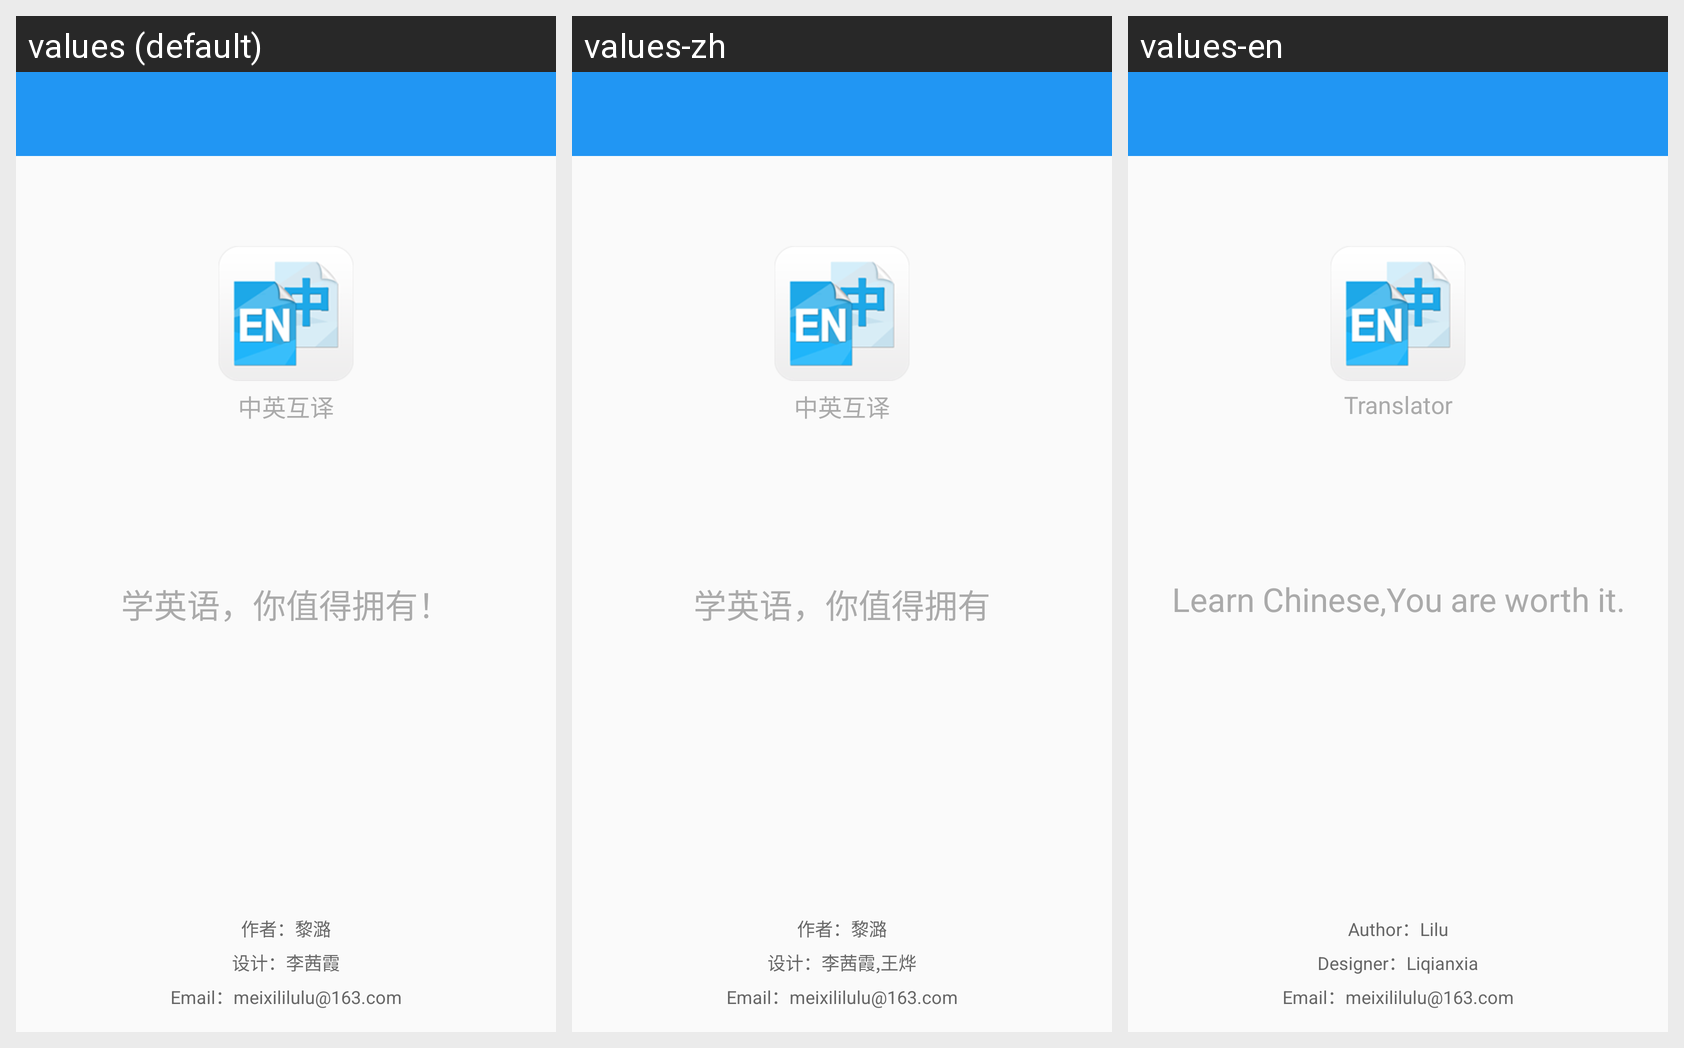

Locale-by-locale string values for the Android screen shown in this grid:
Android screen res/layout/about.xml rendered under 3 locales, left to right: values (default), values-zh, values-en. Device: Nexus 5 (rendered at 1080×1920; each locale shown at half size, 540×960, under a caption strip naming it); theme AppTheme.
Strings drawn on this screen, with the default value and each locale's value (text and hints the layout hard-codes, and strings that could not be matched under every locale, appear in the picture but are not listed):

app_name
  values: 中英互译
  values-zh: 中英互译
  values-en: Translator

app_ad
  values: 学英语，你值得拥有！
  values-zh: 学英语，你值得拥有
  values-en: Learn Chinese,You are worth it.

author
  values: 作者：黎潞
  values-zh: 作者：黎潞
  values-en: Author：Lilu

designer
  values: 设计：李茜霞
  values-zh: 设计：李茜霞,王烨
  values-en: Designer：Liqianxia
